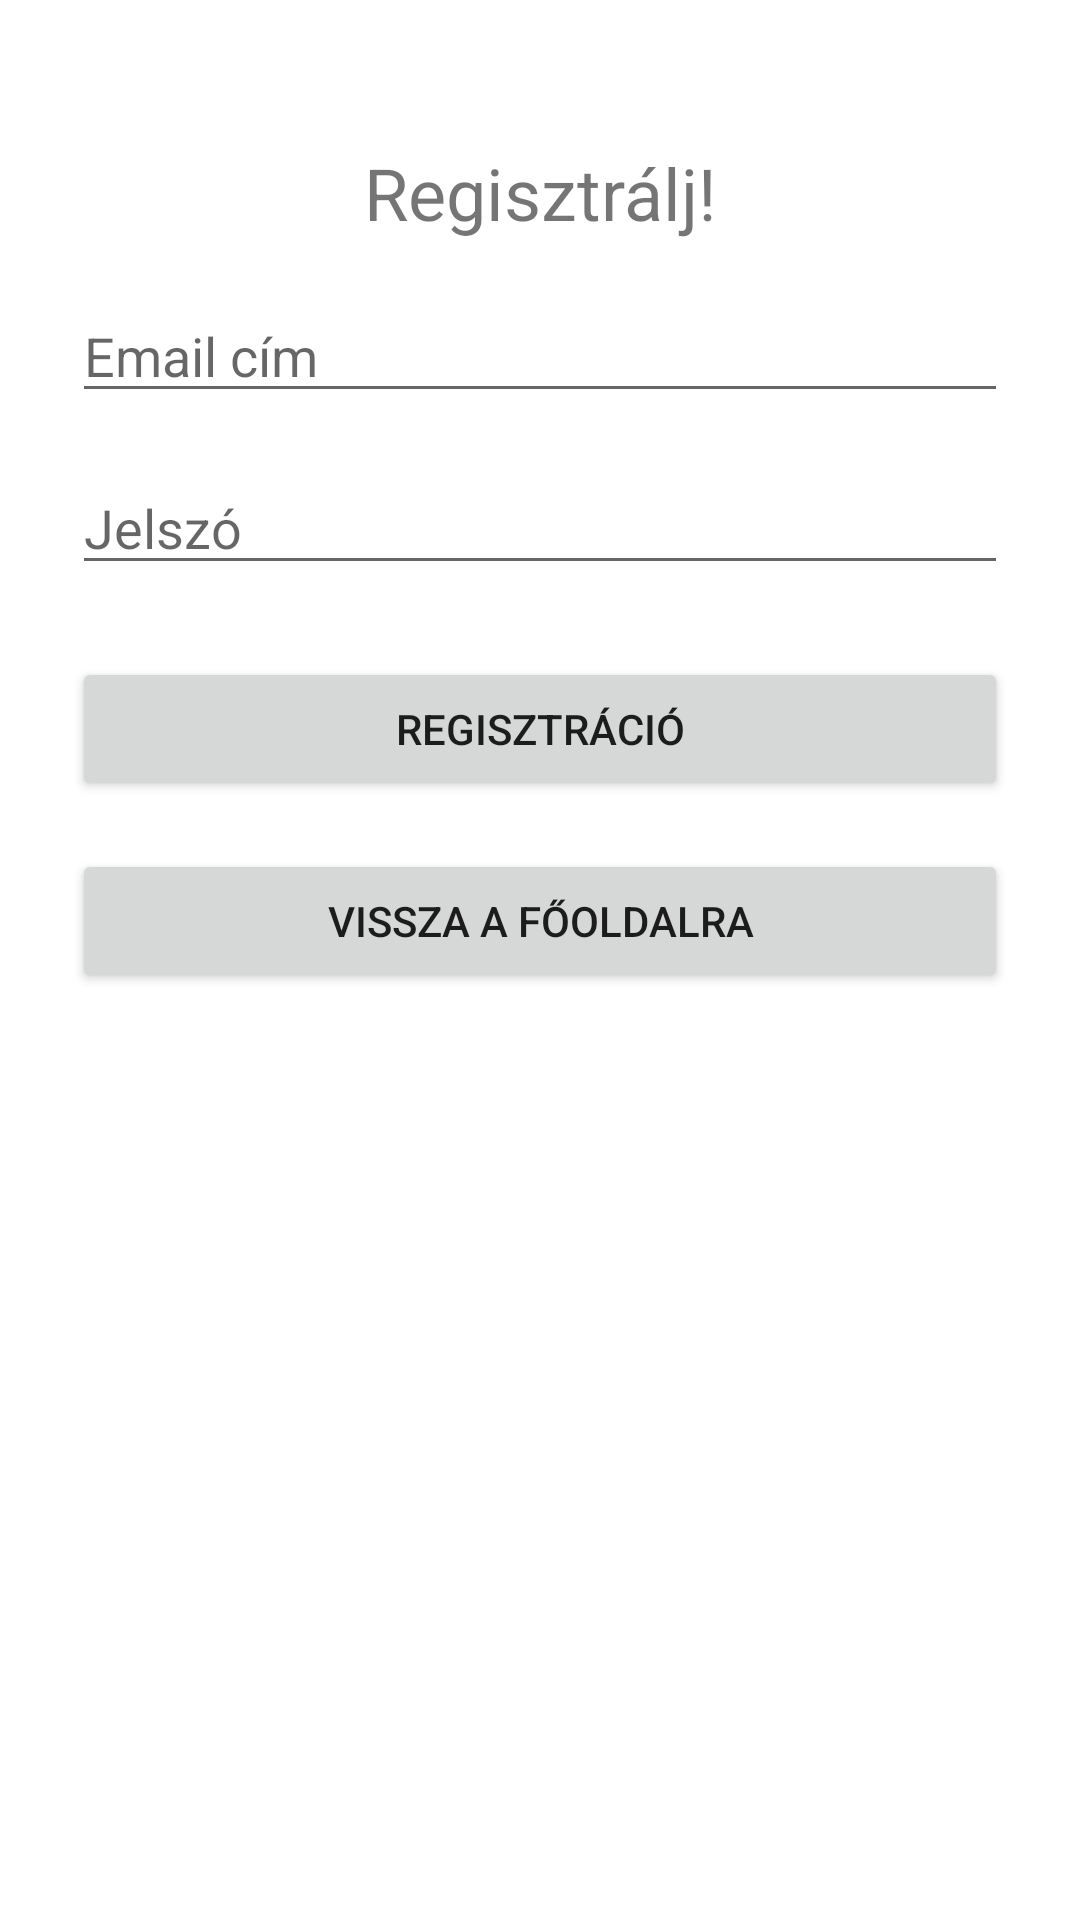

Layout XML and referenced resources for this Android screen:
<!-- AndroidManifest.xml: application theme Theme.Receptek -->
<!-- res/layout/activity_register.xml -->
<?xml version="1.0" encoding="utf-8"?>
<LinearLayout xmlns:android="http://schemas.android.com/apk/res/android"
    android:layout_width="match_parent"
    android:layout_height="match_parent"
    android:padding="24dp"
    android:orientation="vertical">

    <TextView
        android:layout_width="match_parent"
        android:layout_height="wrap_content"
        android:text="Regisztrálj!"
        android:textSize="24sp"
        android:gravity="center"
        android:paddingTop="24dp"
        android:paddingBottom="16dp" />

    <EditText
        android:id="@+id/email"
        android:layout_width="match_parent"
        android:layout_height="wrap_content"
        android:hint="Email cím"
        android:inputType="textEmailAddress"
        android:layout_marginBottom="16dp" />

    <EditText
        android:id="@+id/password"
        android:layout_width="match_parent"
        android:layout_height="wrap_content"
        android:hint="Jelszó"
        android:inputType="textPassword"
        android:layout_marginBottom="24dp" />

    <Button
        android:id="@+id/registerBtn"
        android:layout_width="match_parent"
        android:layout_height="wrap_content"
        android:text="Regisztráció" />

    <Button
        android:id="@+id/backBtn"
        android:layout_width="match_parent"
        android:layout_height="wrap_content"
        android:text="Vissza a főoldalra"
        android:layout_marginTop="16dp" />

</LinearLayout>
<!-- resources referenced by this layout -->
<resources>
  <style name="Theme.Receptek" parent="Theme.MaterialComponents.DayNight.DarkActionBar">
          
          <item name="colorPrimary">@color/purple_500</item>
          <item name="colorPrimaryVariant">@color/purple_700</item>
          <item name="colorOnPrimary">@color/white</item>
          
          <item name="colorSecondary">@color/teal_200</item>
          <item name="colorSecondaryVariant">@color/teal_700</item>
          <item name="colorOnSecondary">@color/black</item>
          
          <item name="android:statusBarColor">?attr/colorPrimaryVariant</item>
          
      </style>
  <!-- not gathered from this repository: default colours our renderer supplied (Android Studio template values) -->
  <color name="purple_500">#FF6200EE</color>
  <color name="purple_700">#FF3700B3</color>
  <color name="teal_200">#FF03DAC5</color>
  <color name="teal_700">#FF018786</color>
  <color name="black">#FF000000</color>
  <color name="white">#FFFFFFFF</color>
</resources>
